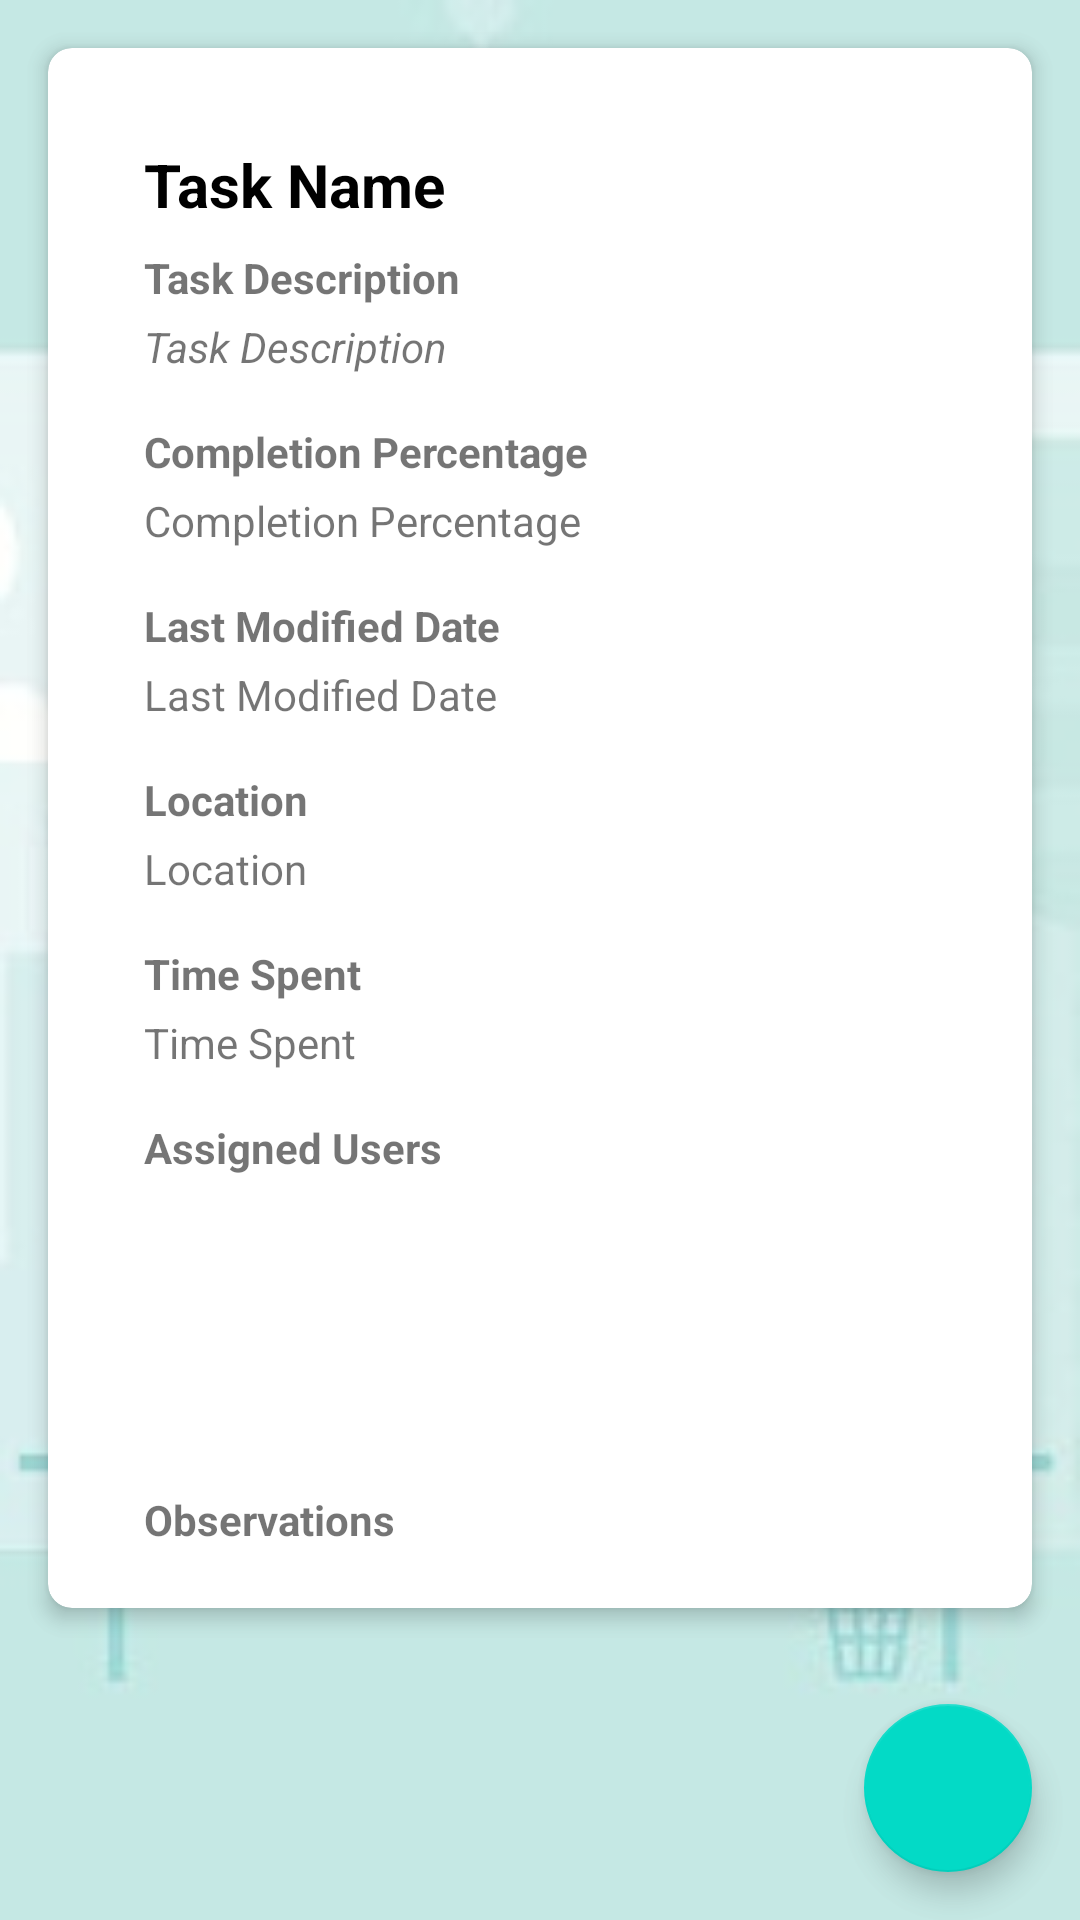

Produce the Android XML layout that renders to this screen, including the resource entries it uses.
<!-- AndroidManifest.xml: application theme Theme.ECGM.NoActionBar -->
<!-- res/layout/activity_task.xml -->
<?xml version="1.0" encoding="utf-8"?>
<RelativeLayout xmlns:android="http://schemas.android.com/apk/res/android"
    xmlns:app="http://schemas.android.com/apk/res-auto"
    android:layout_width="match_parent"
    android:layout_height="match_parent">

    <androidx.cardview.widget.CardView
        android:layout_width="match_parent"
        android:layout_height="wrap_content"
        android:layout_margin="16dp"
        app:cardCornerRadius="8dp"
        app:cardElevation="4dp">

        <RelativeLayout
            android:layout_width="match_parent"
            android:layout_height="wrap_content"
            android:padding="16dp">

            <TextView
                android:id="@+id/textViewTaskName"
                android:layout_width="wrap_content"
                android:layout_height="wrap_content"
                android:text="@string/task_name_"
                android:textSize="20sp"
                android:layout_marginTop="16dp"
                android:layout_marginStart="16dp"
                android:layout_marginEnd="16dp"
                android:gravity="center"
                android:textColor="@color/black"
                android:textStyle="bold" />

            <TextView
                android:id="@+id/textViewTaskDescriptionLabel"
                android:layout_width="wrap_content"
                android:layout_height="wrap_content"
                android:text="@string/task_description_"
                android:layout_below="@id/textViewTaskName"
                android:layout_marginTop="8dp"
                android:layout_marginStart="16dp"
                android:textStyle="bold" />

            <TextView
                android:id="@+id/textViewTaskDescription"
                android:layout_width="wrap_content"
                android:layout_height="wrap_content"
                android:layout_below="@id/textViewTaskDescriptionLabel"
                android:layout_marginTop="4dp"
                android:layout_marginStart="16dp"
                android:layout_marginEnd="16dp"
                android:text="@string/task_description_task"
                android:textStyle="italic" />

            <TextView
                android:id="@+id/textViewCompletionPercentageLabel"
                android:layout_width="wrap_content"
                android:layout_height="wrap_content"
                android:text="@string/completion_percentage_"
                android:layout_below="@id/textViewTaskDescription"
                android:layout_marginTop="16dp"
                android:layout_marginStart="16dp"
                android:textStyle="bold" />

            <TextView
                android:id="@+id/textViewCompletionPercentage"
                android:layout_width="wrap_content"
                android:layout_height="wrap_content"
                android:layout_below="@id/textViewCompletionPercentageLabel"
                android:layout_marginTop="4dp"
                android:layout_marginStart="16dp"
                android:layout_marginEnd="16dp"
                android:text="@string/completion_percentage_task" />

            <TextView
                android:id="@+id/textViewLastModifiedDateLabel"
                android:layout_width="wrap_content"
                android:layout_height="wrap_content"
                android:text="@string/last_modified_date_"
                android:layout_below="@id/textViewCompletionPercentage"
                android:layout_marginTop="16dp"
                android:layout_marginStart="16dp"
                android:textStyle="bold" />

            <TextView
                android:id="@+id/textViewLastModifiedDate"
                android:layout_width="wrap_content"
                android:layout_height="wrap_content"
                android:layout_below="@id/textViewLastModifiedDateLabel"
                android:layout_marginTop="4dp"
                android:layout_marginStart="16dp"
                android:layout_marginEnd="16dp"
                android:text="@string/last_modified_date_task" />

            <TextView
                android:id="@+id/textViewLocationLabel"
                android:layout_width="wrap_content"
                android:layout_height="wrap_content"
                android:text="@string/location_"
                android:layout_below="@id/textViewLastModifiedDate"
                android:layout_marginTop="16dp"
                android:layout_marginStart="16dp"
                android:textStyle="bold" />

            <TextView
                android:id="@+id/textViewLocation"
                android:layout_width="wrap_content"
                android:layout_height="wrap_content"
                android:layout_below="@id/textViewLocationLabel"
                android:layout_marginTop="4dp"
                android:layout_marginStart="16dp"
                android:layout_marginEnd="16dp"
                android:text="@string/location_task" />

            <TextView
                android:id="@+id/textViewTimeSpentLabel"
                android:layout_width="wrap_content"
                android:layout_height="wrap_content"
                android:text="@string/time_spent_"
                android:layout_below="@id/textViewLocation"
                android:layout_marginTop="16dp"
                android:layout_marginStart="16dp"
                android:textStyle="bold" />

            <TextView
                android:id="@+id/textViewTimeSpent"
                android:layout_width="wrap_content"
                android:layout_height="wrap_content"
                android:layout_below="@id/textViewTimeSpentLabel"
                android:layout_marginTop="4dp"
                android:layout_marginStart="16dp"
                android:layout_marginEnd="16dp"
                android:text="@string/time_spent_task" />

            <TextView
                android:id="@+id/textViewAssignedUsersLabel"
                android:layout_width="wrap_content"
                android:layout_height="wrap_content"
                android:text="@string/assigned_users_"
                android:layout_below="@id/textViewTimeSpent"
                android:layout_marginTop="16dp"
                android:layout_marginStart="16dp"
                android:textStyle="bold" />

            <androidx.recyclerview.widget.RecyclerView
                android:id="@+id/recyclerViewUsers"
                android:layout_width="271dp"
                android:layout_height="85dp"
                android:layout_below="@id/textViewAssignedUsersLabel"
                android:layout_marginStart="16dp"
                android:layout_marginTop="4dp"
                android:layout_marginEnd="16dp" />

            <TextView
                android:id="@+id/textViewObservationsLabel"
                android:layout_width="wrap_content"
                android:layout_height="wrap_content"
                android:text="@string/observations_"
                android:layout_below="@id/recyclerViewUsers"
                android:layout_marginTop="16dp"
                android:layout_marginStart="16dp"
                android:textStyle="bold" />

            <androidx.recyclerview.widget.RecyclerView
                android:id="@+id/recyclerViewObservations"
                android:layout_width="match_parent"
                android:layout_height="wrap_content"
                android:layout_below="@id/textViewObservationsLabel"
                android:layout_marginTop="4dp"
                android:layout_marginStart="16dp"
                android:layout_marginEnd="16dp" />

        </RelativeLayout>
    </androidx.cardview.widget.CardView>

    <com.google.android.material.floatingactionbutton.FloatingActionButton
        android:id="@+id/fabOptions"
        android:layout_width="wrap_content"
        android:layout_height="wrap_content"
        android:layout_alignParentBottom="true"
        android:layout_alignParentEnd="true"
        android:layout_marginEnd="16dp"
        android:layout_marginBottom="16dp"
        android:tint="@android:color/white"
        app:srcCompat="@drawable/baseline_settings_24" />

</RelativeLayout>
<!-- resources referenced by this layout -->
<resources>
  <string name="assigned_users_">Assigned Users</string>
  <string name="completion_percentage_">Completion Percentage</string>
  <string name="completion_percentage_task">Completion Percentage</string>
  <string name="last_modified_date_">Last Modified Date</string>
  <string name="last_modified_date_task">Last Modified Date</string>
  <string name="location_">Location</string>
  <string name="location_task">Location</string>
  <string name="observations_">Observations</string>
  <string name="task_description_">Task Description</string>
  <string name="task_description_task">Task Description</string>
  <string name="task_name_">Task Name</string>
  <string name="time_spent_">Time Spent</string>
  <string name="time_spent_task">Time Spent</string>
  <style name="Theme.ECGM.NoActionBar" parent="Theme.MaterialComponents.DayNight.NoActionBar">
          <item name="android:windowBackground">@drawable/bg</item>
      </style>
  <!-- drawable bg: png bitmap (drawable, 42504 bytes) -->
  <!-- not gathered from this repository: default colours our renderer supplied (Android Studio template values) -->
  <color name="black">#FF000000</color>
</resources>
